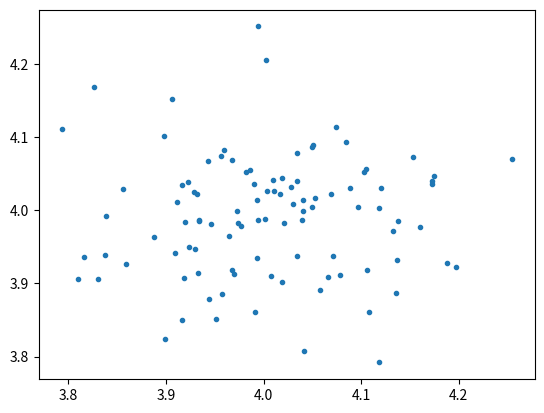

This figure's Python source:
import numpy as np

import matplotlib.pyplot as plt

sample_x = np.random.normal(4, 0.1, 100)
sample_y = np.random.normal(4, 0.1, 100)

fig, ax = plt.subplots()
ax.plot(sample_x, sample_y, '.')
fig.show()

plt.show()